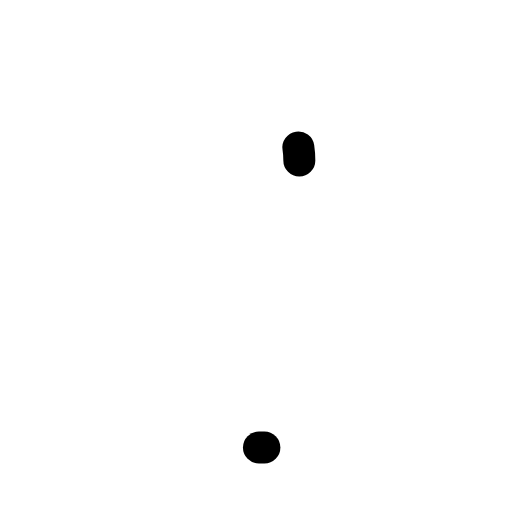
t = 0.00 s
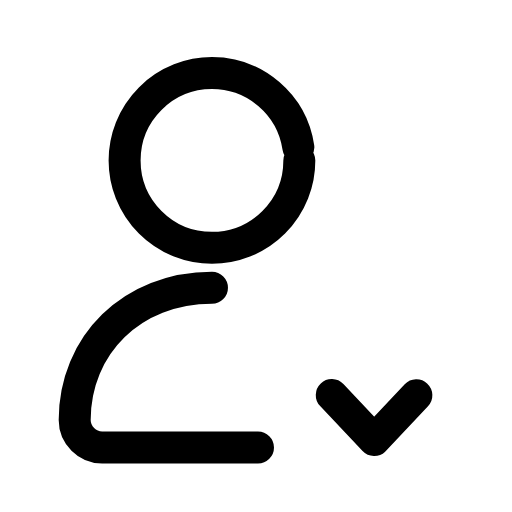
t = 0.31 s
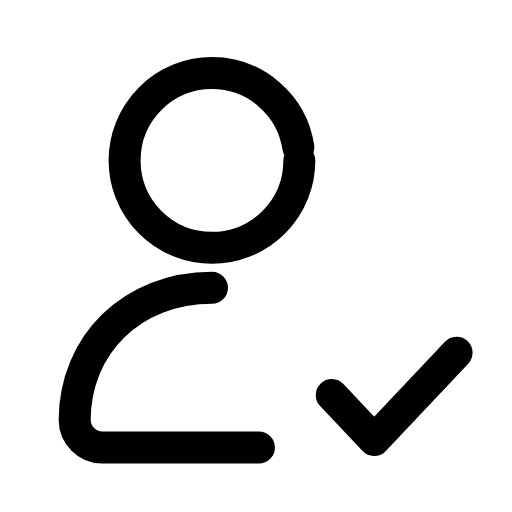
t = 0.60 s
t = 0.88 s: frame unchanged from t = 0.60 s, image omitted
t = 1.19 s: frame unchanged from t = 0.60 s, image omitted
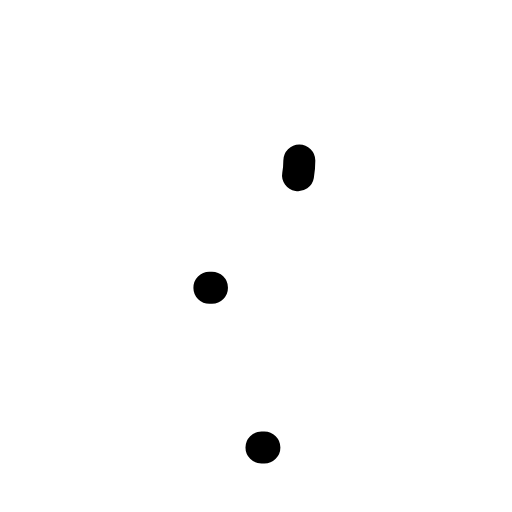
t = 1.51 s

The animated SVG that drew these frames (rendered in a browser with its animation timeline set to each time). Animation: 3 SMIL elements (animate=3); one cycle of 1.80 s, repeats indefinitely.

<svg xmlns="http://www.w3.org/2000/svg" width="24" height="24" viewBox="0 0 24 24" fill="none"><g transform="translate(-2.115 -2.072) scale(1.17)"><circle stroke="currentColor" stroke-width="1.282" stroke-linecap="round" stroke-linejoin="round" fill="none" cx="10.3" cy="8.2" r="3.5" pathLength="1" stroke-dasharray="1"><animate attributeName="stroke-dashoffset" values="1;1;0;0;0;0;1;1;1" keyTimes="0;0;0.189;0.45;0.6;0.774;0.9;0.9;1" dur="1.8s" repeatCount="indefinite" calcMode="spline" keySplines="0.16 1 0.3 1;0.16 1 0.3 1;0.16 1 0.3 1;0.16 1 0.3 1;0.16 1 0.3 1;0.16 1 0.3 1;0.16 1 0.3 1;0.16 1 0.3 1"/></circle><path stroke="currentColor" stroke-width="1.282" stroke-linecap="round" stroke-linejoin="round" fill="none" d="M10.3 13.3C7.1 13.3 4.8 15.6 4.8 18.6C4.8 19.2 5.3 19.7 5.9 19.7L12.4 19.7" pathLength="1" stroke-dasharray="1"><animate attributeName="stroke-dashoffset" values="1;1;0;0;0;0;1;1;1" keyTimes="0;0.0315;0.2205;0.45;0.6;0.753;0.879;0.9;1" dur="1.8s" repeatCount="indefinite" calcMode="spline" keySplines="0.16 1 0.3 1;0.16 1 0.3 1;0.16 1 0.3 1;0.16 1 0.3 1;0.16 1 0.3 1;0.16 1 0.3 1;0.16 1 0.3 1;0.16 1 0.3 1"/></path><path stroke="currentColor" stroke-width="1.282" stroke-linecap="round" stroke-linejoin="round" fill="none" d="M15.1 17.6L16.8 19.4L20.1 15.9" pathLength="1" stroke-dasharray="1"><animate attributeName="stroke-dashoffset" values="1;1;0;0;0;0;1;1;1" keyTimes="0;0.144;0.324;0.45;0.6;0.684;0.804;0.9;1" dur="1.8s" repeatCount="indefinite" calcMode="spline" keySplines="0.16 1 0.3 1;0.16 1 0.3 1;0.16 1 0.3 1;0.16 1 0.3 1;0.16 1 0.3 1;0.16 1 0.3 1;0.16 1 0.3 1;0.16 1 0.3 1"/></path></g></svg>
